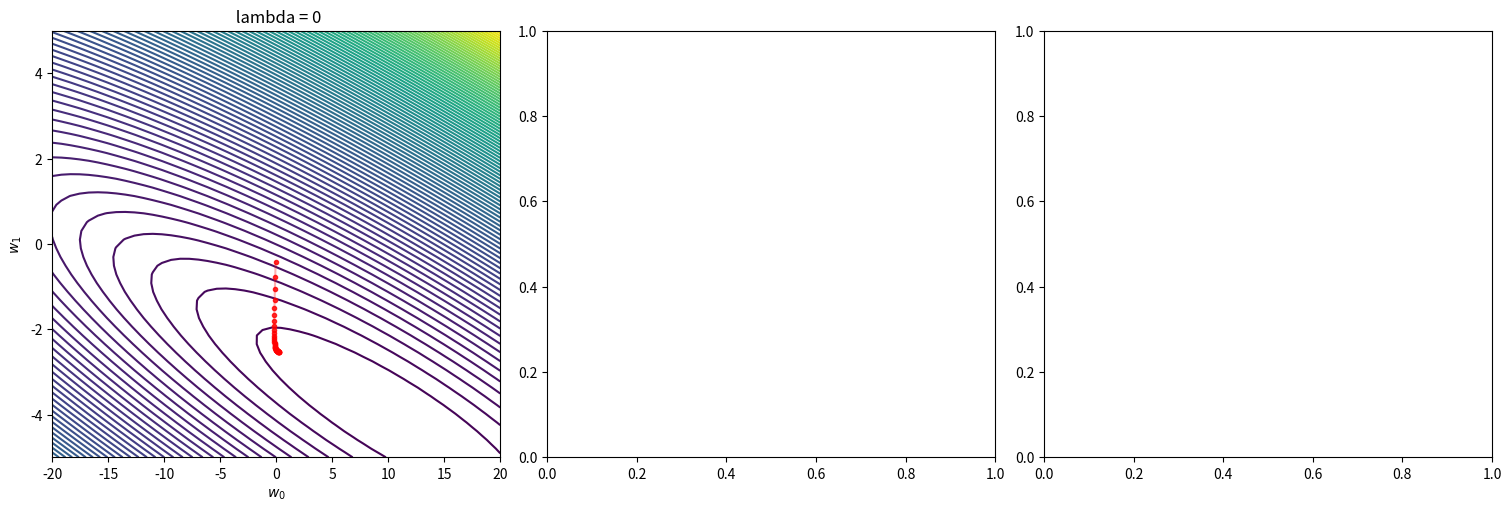
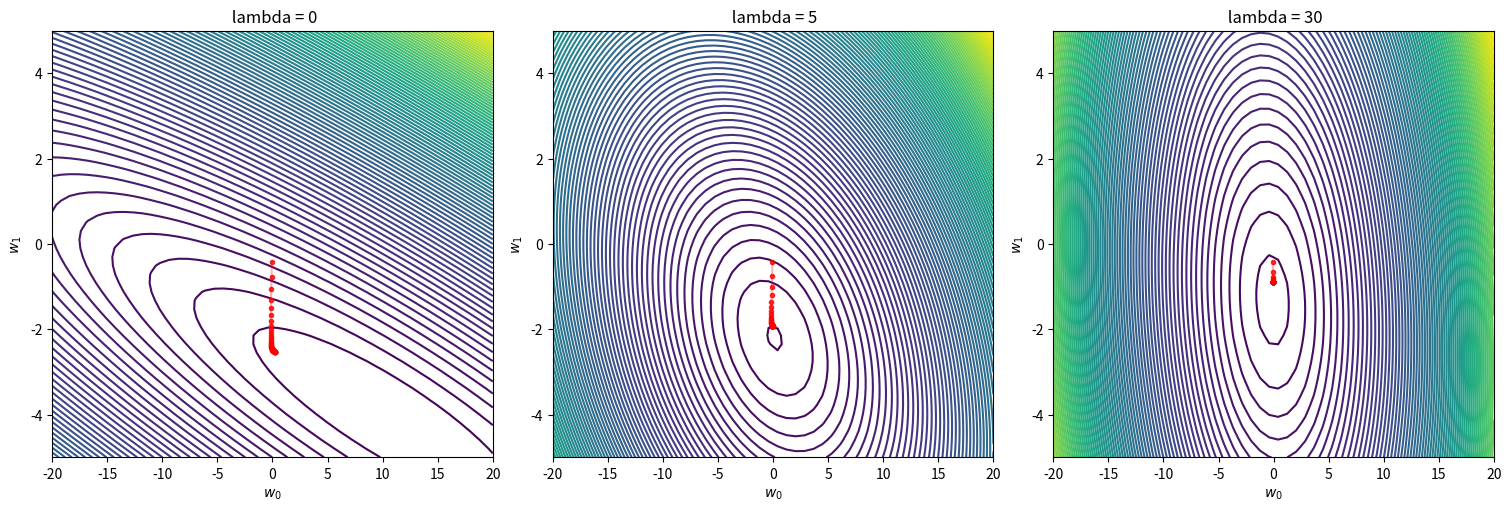
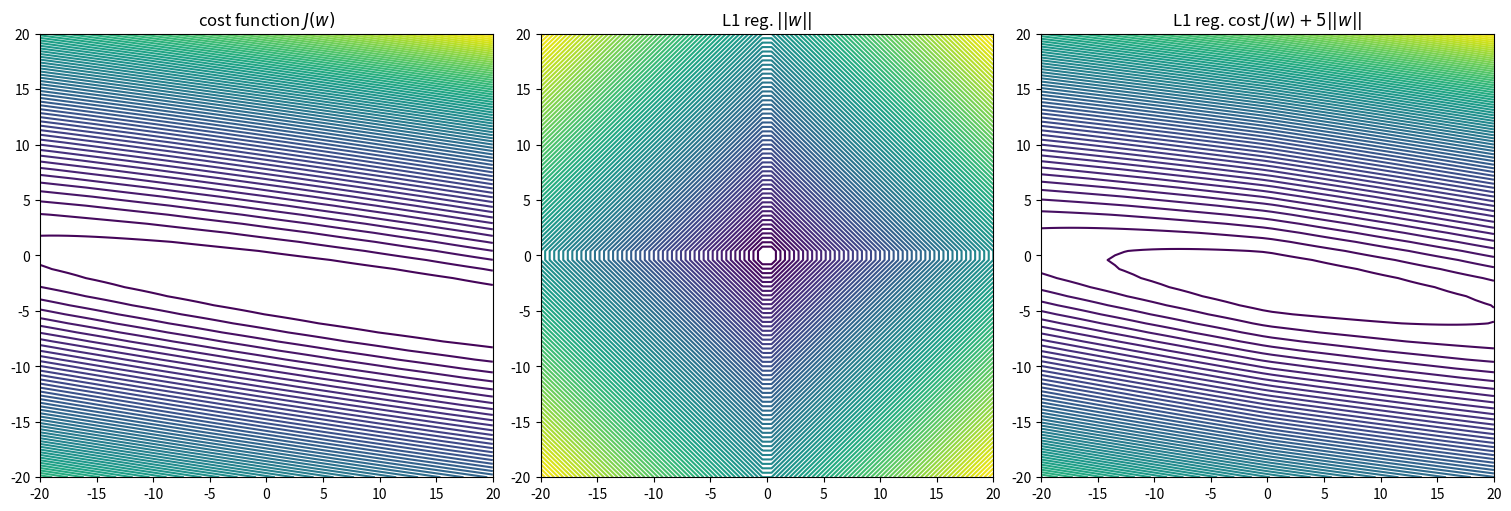
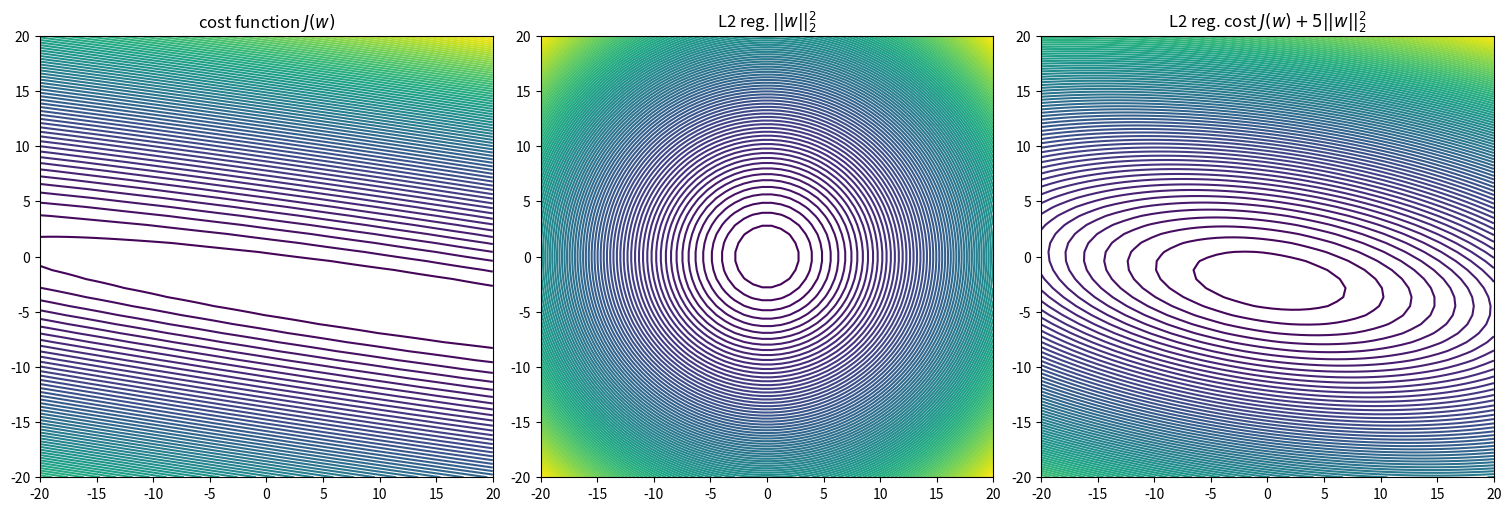

Reproduce these figures in Python, in order.
import numpy as np
import matplotlib.pyplot as plt
import itertools

N = 50
x = np.linspace(0, 10, N)

epsilon = np.random.normal(0, 1, N)

y = -4 * x + 10 + 2 * epsilon

# Plot the generated data
'''plt.scatter(x, y, label="Synthetic Data", color='blue')
plt.title("y = -4x + 10 + 2ε")
plt.xlabel("x")
plt.ylabel("y")
plt.grid(True)
plt.legend()
plt.show()'''


class GradientDescent:

    def __init__(self, learning_rate=.001, max_iters=1e4, epsilon=1e-8, record_history=False):
        self.learning_rate = learning_rate
        self.max_iters = max_iters
        self.record_history = record_history
        self.epsilon = epsilon
        if record_history:
            self.w_history = []

    def run(self, gradient_fn, x, y, w):
        grad = np.inf
        t = 1
        while np.linalg.norm(grad) > self.epsilon and t < self.max_iters:
            grad = gradient_fn(x, y, w)
            w = w - self.learning_rate * grad
            if self.record_history:
                self.w_history.append(w)
            t += 1
        return w


class L2_Regression:
    def __init__(self, add_bias=True, l2_reg=0):
        self.add_bias = add_bias
        self.l2_reg = l2_reg
        pass

    def fit(self, x, y, optimizer):
        if x.ndim == 1:
            x = x[:, None]
        if self.add_bias:
            N = x.shape[0]
            x = np.column_stack([x, np.ones(N)])
        N, D = x.shape

        def gradient(x, y, w):
            yh = x @ w
            N, D = x.shape
            grad = .5 * np.dot(yh - y, x) / N
            grad += self.l2_reg * w
            return grad

        w0 = np.zeros(D)
        self.w = optimizer.run(gradient, x, y, w0)
        return self

    def predict(self, x):
        if self.add_bias:
            x = np.column_stack([x, np.ones(N)])
        yh = x @ self.w
        return yh


class L1_Regression:
    def __init__(self, add_bias=True, l1_reg=0):
        self.add_bias = add_bias
        self.l1_reg = l1_reg
        pass

    def fit(self, x, y, optimizer):
        if x.ndim == 1:
            x = x[:, None]
        if self.add_bias:
            N = x.shape[0]
            x = np.column_stack([x, np.ones(N)])
        N, D = x.shape

        def gradient(x, y, w):
            yh = x @ w
            N, D = x.shape
            grad = .5 * np.dot(yh - y, x) / N
            grad += self.l1_reg * np.sign(w)
            return grad

        w0 = np.zeros(D)
        self.w = optimizer.run(gradient, x, y, w0)
        return self

    def predict(self, x):
        if self.add_bias:
            x = np.column_stack([x, np.ones(N)])
        yh = x @ self.w
        return yh

def plot_contour(f, x1bound, x2bound, resolution, ax):
    x1range = np.linspace(x1bound[0], x1bound[1], resolution)
    x2range = np.linspace(x2bound[0], x2bound[1], resolution)
    xg, yg = np.meshgrid(x1range, x2range)
    zg = np.zeros_like(xg)
    for i,j in itertools.product(range(resolution), range(resolution)):
        zg[i,j] = f([xg[i,j], yg[i,j]])
    ax.contour(xg, yg, zg, 100)
    return ax

cost = lambda w: .5*np.mean((w[0] + w[1]*x - y)**2)
l2_penalty = lambda w: np.dot(w,w)/2
l1_penalty = lambda w: np.sum(np.abs(w))
strength = [5]
fig, axes = plt.subplots(ncols=2+len(strength), nrows=1, constrained_layout=True, figsize=(15, 5))
plot_contour(cost, [-20,20], [-20,20], 50, axes[0])
axes[0].set_title(r'cost function $J(w)$')
plot_contour(l2_penalty, [-20,20], [-20,20], 50, axes[1])
axes[1].set_title(r'L2 reg. $||w||_2^2$')
for i in range( len(strength)):
    cost_plus_l2 = lambda w: cost(w) + strength[i]*l2_penalty(w)
    plot_contour(cost_plus_l2, [-20,20], [-20,20], 50, axes[i+2])
    axes[i+2].set_title(r'L2 reg. cost $J(w) + '+str(strength[i])+' ||w||_2^2$')


fig, axes = plt.subplots(ncols=2+len(strength), nrows=1, constrained_layout=True, figsize=(15, 5))
plot_contour(cost, [-20,20], [-20,20], 50, axes[0])
axes[0].set_title(r'cost function $J(w)$')
plot_contour(l1_penalty, [-20,20], [-20,20], 50, axes[1])
axes[1].set_title(r'L1 reg. $||w||$')
for i in range( len(strength)):
    cost_plus_l1 = lambda w: cost(w) + strength[i]*l1_penalty(w)
    plot_contour(cost_plus_l1, [-20,20], [-20,20], 50, axes[i+2])
    axes[i+2].set_title(r'L1 reg. cost $J(w) + '+str(strength[i])+' ||w||$')


cost2 = lambda w, reg: .5*np.mean((w[0] + w[1]*x - y)**2) + reg*l2_penalty(w)
reg_list = [0, 5, 30]
fig, axes = plt.subplots(ncols=len(reg_list), nrows=1, constrained_layout=True, figsize=(15, 5))
for i, reg_coef in enumerate(reg_list):
    optimizer = GradientDescent(learning_rate=.01, max_iters=50, record_history=True)
    model = L2_Regression(optimizer, l2_reg=reg_coef)
    model.fit(x,y, optimizer)
    current_cost = lambda w: cost2(w, reg_coef)
    plot_contour(current_cost, [-20,20], [-5,5], 50, axes[i])
    w_hist = np.vstack(optimizer.w_history)# T x 2
    axes[i].plot(w_hist[:,1], w_hist[:,0], '.r', alpha=.8)
    axes[i].plot(w_hist[:,1], w_hist[:,0], '-r', alpha=.3)
    axes[i].set_xlabel(r'$w_0$')
    axes[i].set_ylabel(r'$w_1$')
    axes[i].set_title(f' lambda = {reg_coef}')
    axes[i].set_xlim([-20,20])
    axes[i].set_ylim([-5,5])

cost1 = lambda w, reg: .5*np.mean((w[0] + w[1]*x - y)**2) + reg*l1_penalty(w)
reg_list = [0, 5,30]
fig, axes = plt.subplots(ncols=len(reg_list), nrows=1, constrained_layout=True, figsize=(15, 5))
for i, reg_coef in enumerate(reg_list):
    optimizer = GradientDescent(learning_rate=.01, max_iters=50, record_history=True)
    model = L1_Regression(optimizer, l1_reg=reg_coef)
    model.fit(x,y, optimizer)
    current_cost = lambda w: cost1(w, reg_coef)
    plot_contour(current_cost, [-20,20], [-5,5], 50, axes[i])
    w_hist = np.vstack(optimizer.w_history)# T x 2
    axes[i].plot(w_hist[:,1], w_hist[:,0], '.r', alpha=.8)
    axes[i].plot(w_hist[:,1], w_hist[:,0], '-r', alpha=.3)
    axes[i].set_xlabel(r'$w_0$')
    axes[i].set_ylabel(r'$w_1$')
    axes[i].set_title(f' lambda = {reg_coef}')
    axes[i].set_xlim([-20,20])
    axes[i].set_ylim([-5,5])
    plt.savefig(f'plot_lambda_{reg_coef}.png')  # Save the figure to a file
    plt.close()
